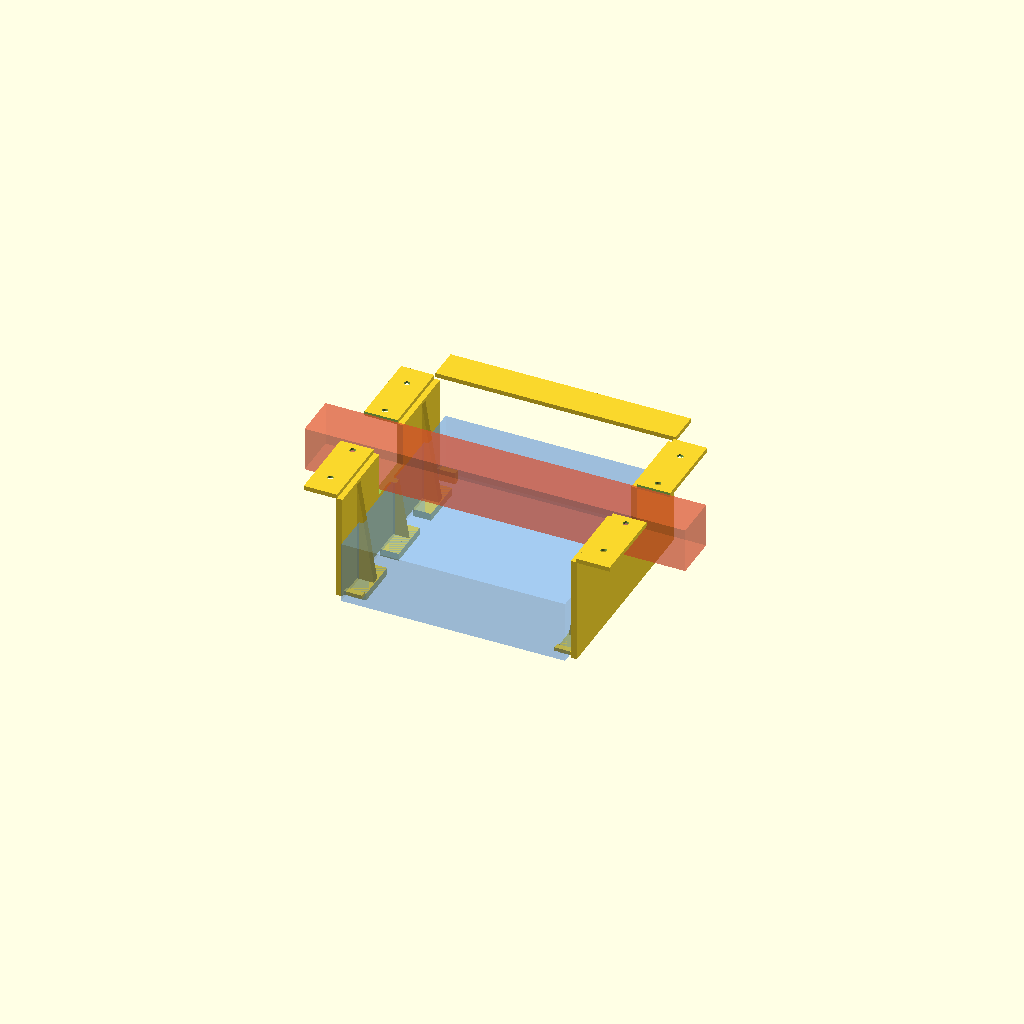
Cell 1: the model at its default parameters.
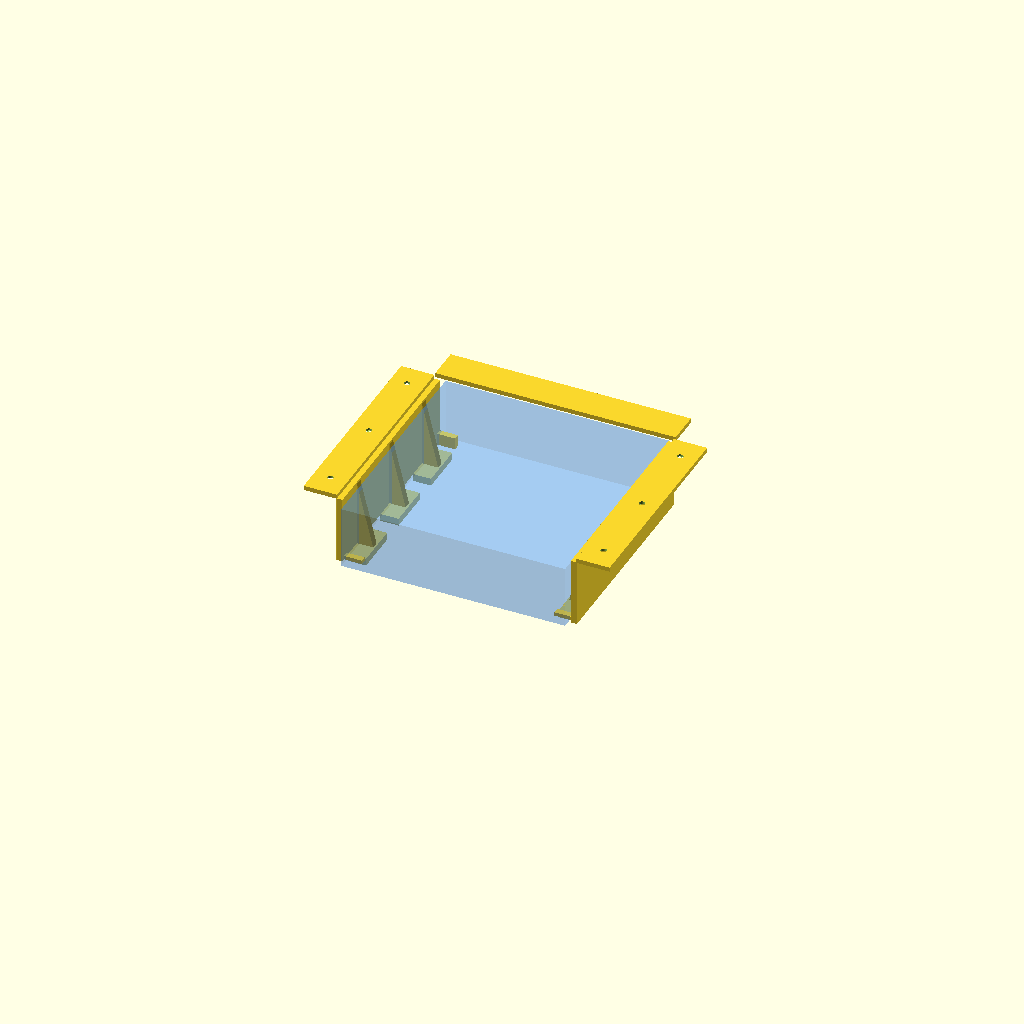
Cell 2: the same model with beam_notch_enable = false.
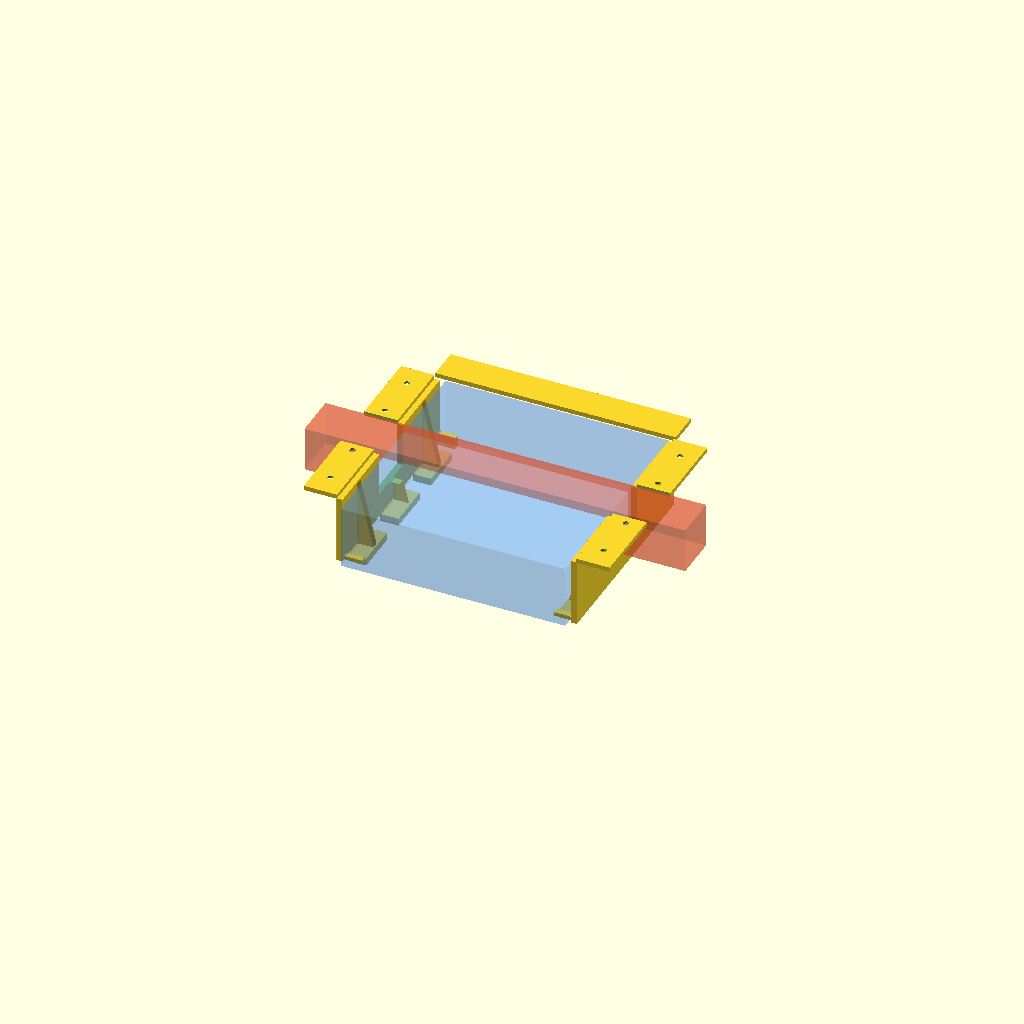
Cell 3: the same model with beam_over_device = false.
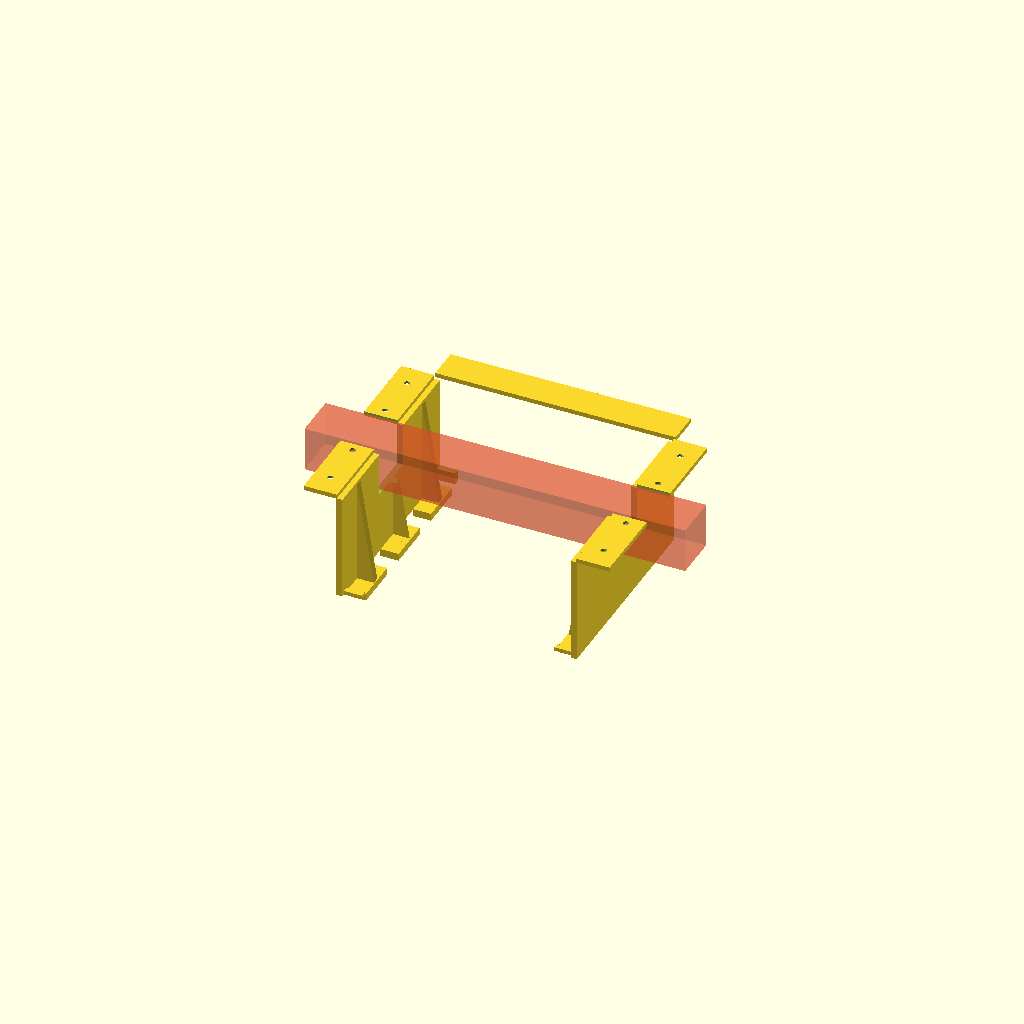
Cell 4: show_device_preview = false (everything else at default).
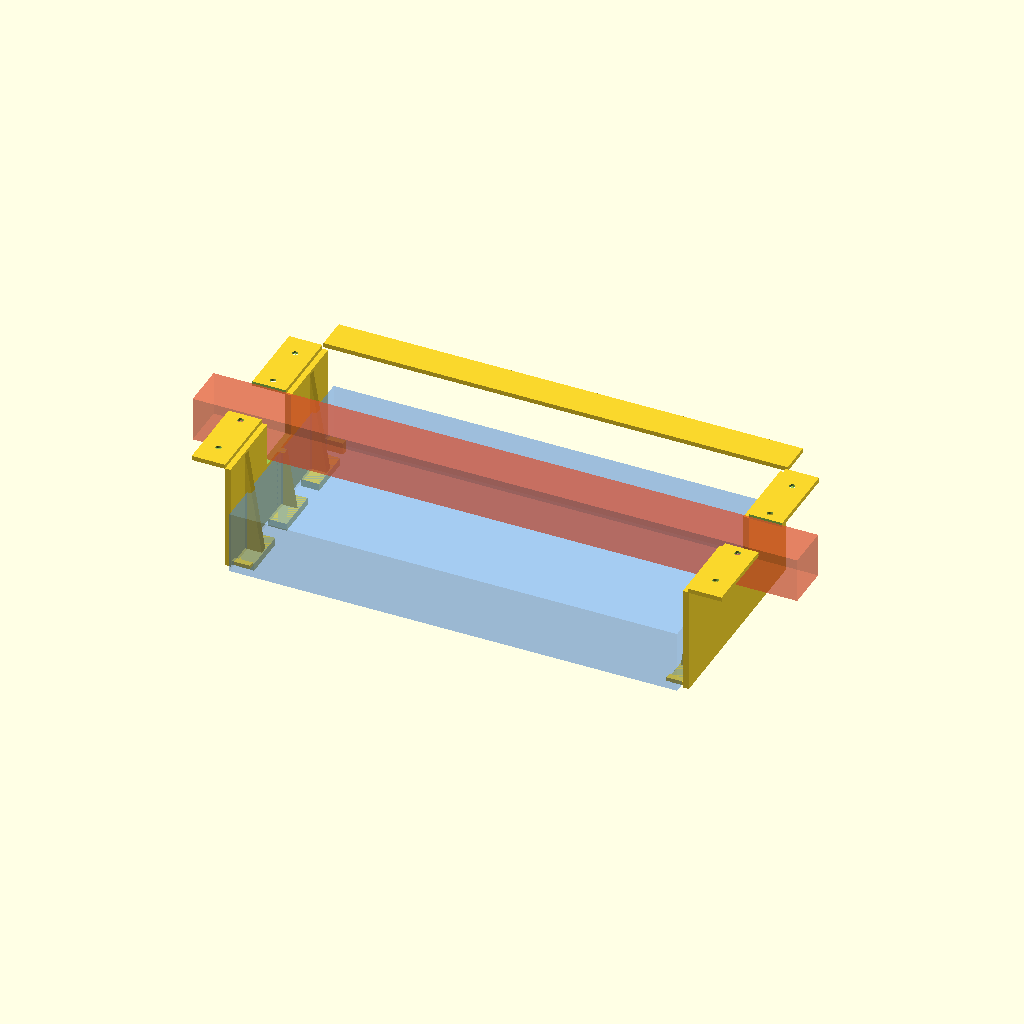
Cell 5: device_w = 300 (everything else at default).
All cells are drawn from one camera (rotation 55°, 0°, 25°, orthographic, colour scheme Cornfield), so only the parameter changes between them.
OpenSCAD source file 4_Archives/roland rubix22 mount adptur/rubix22_mount.scad:
// ============================================================
// Roland Rubix22 机下マウントホルダー パラメトリックモデル
// 要件定義書: rubix22_desk_mount_要件定義書.md 準拠
//
// 構成: 3パーツ
//   - 左レール (left)
//   - 右レール (right, 左レールをミラー)
//   - リアタイバー (tie)  ... 左右レールを背面でつなぎ、左右の間隔を保持 & 剛性UP
//
// 仕組み:
//   天板裏に左右レールをネジ止め → Rubix22を前面(操作面)を手前に向けたまま
//   前から後ろへスライド挿入 → 本体はレールの「棚(リップ)」に自重で乗って支持
//   → 前端の半クリップ用の突起でうっかり抜け防止
//
// 印刷方向の注意 (N-2):
//   各レールは「壁の外側面を印刷ベッドに接地」させて寝かせて印刷すること。
//   (フランジを下にして縦に印刷しない！ 荷重方向に対してレイヤーが
//    剥離しやすい向きになるため)
//   寝かせて印刷することで、リップにかかる曲げ荷重の方向とレイヤー面が
//   平行になり、層間剥離に強くなる。ガセット(三角リブ)下面は45°形状のため
//   サポート材はほぼ不要 (N-3)。
//
// 使い方:
//   下の `part` 変数を "left" / "right" / "tie" に切り替えてSTLを
//   それぞれエクスポートする。"assembly" は組み立てイメージの確認用
//   (この状態ではSTLを書き出さないこと)。
// ============================================================

$fn = 48;

/* ==================== 1. 対象機器寸法 ====================
   下記は実測値 (2026-07-26 現物採寸)。
   カタログ値(Roland公表値)は 145×165×46mm で、特に奥行きが
   実測より15mmほど大きい。突起部(端子・つまみ等)を含めた値の
   可能性があるため、干渉が気になる場合は再確認のこと。
======================================================== */
device_w = 150;   // 本体 幅 (左右) mm ※実測値(カタログ値145mm)
device_d = 150;   // 本体 奥行 (前後) mm ※実測値(カタログ値165mm、差15mmに注意)
device_h = 42;    // 本体 高さ mm ※実測値(カタログ値46mm)

/* ==================== 2. クリアランス ==================== */
side_clearance    = 1.5; // 本体左右とレール内壁との隙間 (片側)
top_clearance_min = 3;   // 本体上面とフランジ下面との最小隙間 (挿抜代)

/* ==================== 2b. 鉄筋(デスク裏フレーム)の逃げ ====================
   デスク裏を「左右方向」に横切る鉄筋がマウントと干渉するための対策。
   対策は2つあり、どちらもこのセクションのパラメータから自動で効く。

   (1) 切り欠き: 鉄筋が通るY位置で、フランジと側壁の上部をコの字に削り取る。
       側壁は切り欠きの下側が前後に連続して残るため、レールは分断されない。

   (2) 吊り下げ量の自動調整: 鉄筋が本体の真上を横切る場合、本体上面が
       鉄筋の下端より下に来ないと本体自体が鉄筋にぶつかる。
       beam_over_device = true のとき top_clearance を自動で拡大する。

   ★ beam_y / beam_width / beam_drop は要実測。仮値のまま印刷しないこと。
======================================================== */
beam_notch_enable = true;
beam_y      = 0;   // レール前後中心を0としたときの鉄筋中心のY位置 (mm) ★要実測
beam_width  = 30;  // 鉄筋の前後方向の幅 (mm) ★要実測
beam_drop   = 30;  // 天板裏からの垂れ下がり量 (mm) ★要実測(申告10〜30 → 安全側の30で仮設定)
beam_clear  = 2;   // 鉄筋まわりのクリアランス
beam_over_device = true; // 鉄筋が本体の真上を横切るか (左右方向に長い鉄筋なら通常true)

/* ==================== 3. レール本体形状 ==================== */
wall_t        = 4;    // 側壁の肉厚
lip_depth     = 12;   // 側壁からユニット下面へ張り出すリップの長さ
lip_t         = 5;    // リップの厚み (本体を受ける棚板の厚み)
rail_len      = device_d - 10; // レールの前後長さ (本体奥行よりやや短く)
tab_count     = 3;    // リップを何本の支持タブに分割するか (通気確保 F-7)
tab_gap_ratio = 0.35; // タブ間の隙間の比率 (0〜1、大きいほど隙間が広い)

/* ==================== 4. フランジ (天板固定部) ==================== */
flange_w   = 22;   // フランジの張り出し幅 (ネジ穴確保用)
flange_t   = 3;    // フランジの厚み
// 使用ネジ: 全長9.5mm (0.37in) と短いため、フランジを薄くして
// 天板への食い込み量を確保している (下のecho()で食い込み量を表示)。
// 軸径・頭部径は未確認のため、screw_hole_d / countersink_d は仮値。
// 実物のネジが手元にあれば、ノギスで測って値を調整すること。
screw_length       = 9.5;  // ネジ全長 (mm)。0.37in ≒ 9.5mm
screw_hole_d      = 4.0; // ネジ用クリアランス穴径 (軸径不明のため仮値。要現物確認)
add_countersink    = true; // 皿頭ネジ用の皿もみを付けるか
countersink_d      = 8.5;  // ネジ頭部径 (未確認のため仮値。要現物確認)
countersink_depth  = 1.5;
screw_inset = 15;  // フランジ両端からネジ穴中心までの距離

board_thickness = 15; // 天板の厚さ (mm)。1.5cmとして設定 (要現物再実測)

// 天板への食い込み量 = ネジ全長 - フランジ厚 (皿もみ分は考慮せず簡易計算)
board_engagement = screw_length - flange_t;
board_remaining  = board_thickness - board_engagement; // ネジ先端から天板表面までの残り厚さ
echo(str("天板への食い込み量(目安): ", board_engagement, " mm"));
echo(str("ネジ先端〜天板表面までの残り厚さ(目安): ", board_remaining, " mm ",
    board_remaining < 0 ? "※貫通する恐れあり！ screw_length短縮 or flange_t増加が必要" :
    board_engagement < 8 ? "※食い込みはやや浅め。増し締め・木工用接着剤の併用も検討" : ""));

/* ==================== 5. ストッパー / 半クリップ ==================== */
front_stop_h = 2.5; // 前端の半クリップ用突起の高さ (きつい場合は縮小して再印刷)
rear_stop_h  = 8;   // 後端ストッパーの高さ (奥まで挿入した位置を規定)

/* ==================== 6. ガセット(補強リブ) ==================== */
gusset_t = 5; // ガセットの厚み(Y方向)

/* ==================== 6b. 接合部オーバーラップ ====================
   面同士がぴったり接するだけだとCGAL(OpenSCADのレンダラ)が
   non-manifold(不正な形状)と判定し、STLに穴/複数ボリュームが
   発生することがある。各接合部をわずかに(0.3mm)重ねて確実に
   一体化させるための共通オフセット値。
======================================================== */
ov = 0.3;

/* ==================== 7. 表示切替 ====================
   "left"     : 左レール単体 (STL出力用)
   "right"    : 右レール単体 (STL出力用)
   "tie"      : リアタイバー単体 (STL出力用)
   "assembly" : 3パーツ+本体参考形状を組んだ状態 (確認用。STL出力しない)
======================================================== */
part = "assembly";
show_device_preview = true; // assembly時に本体の参考形状(半透明)を表示するか

/* ==================== 内部寸法計算 ==================== */
inner_x    = -(device_w/2 + side_clearance); // 左レール壁の内側面(本体側)
outer_x    = inner_x - wall_t;               // 左レール壁の外側面
flange_x0  = outer_x - flange_w;             // フランジ外端
flange_x1  = outer_x;                        // フランジ内端(壁外側面と一致)

// 鉄筋が本体上を横切る場合、本体上面が鉄筋下端(-beam_drop)より
// さらに下に来るよう、吊り下げ量(top_clearance)を自動で拡大する。
top_clearance = (beam_notch_enable && beam_over_device)
    ? max(top_clearance_min, beam_drop + beam_clear - flange_t)
    : top_clearance_min;

wall_z_top    = -flange_t;                                  // 壁の上端 = フランジ下面
device_top_z  = -(flange_t + top_clearance);                 // 本体上面の想定高さ
device_bot_z  = device_top_z - device_h;                     // 本体下面の想定高さ
lip_top_z     = device_bot_z;                                 // リップ上面 = 本体下面を受ける高さ
wall_z_bottom = lip_top_z;                                    // 壁の下端 = リップ上面

lip_x0 = inner_x;               // リップ根本(壁内側面)
lip_x1 = inner_x + lip_depth;   // リップ先端(本体中心寄り)

segment_len = rail_len / tab_count;
tab_len     = segment_len * (1 - tab_gap_ratio);

/* ---------- 鉄筋の切り欠き範囲 ---------- */
notch_y0 = beam_y - (beam_width/2 + beam_clear); // 切り欠き前端
notch_y1 = beam_y + (beam_width/2 + beam_clear); // 切り欠き後端
notch_z  = -(beam_drop + beam_clear);            // 切り欠き底面(この高さまで削る)

/* ---------- ネジ穴Y位置 (切り欠きを避けて自動配置) ---------- */
screw_margin = countersink_d/2 + 2; // ネジ穴まわりに最低限必要な肉

screw_ys_base = [ -rail_len/2 + screw_inset, 0, rail_len/2 - screw_inset ];

// 切り欠きにかからないネジ穴だけ残す
screw_ys_keep = [ for (y = screw_ys_base)
    if (!beam_notch_enable || y - screw_margin > notch_y1 || y + screw_margin < notch_y0) y ];

// 除外が出た場合、切り欠きのすぐ前後に代替のネジ穴を追加する
screw_ys_add = (beam_notch_enable && len(screw_ys_keep) < len(screw_ys_base))
    ? [ for (y = [ notch_y0 - screw_margin, notch_y1 + screw_margin ])
          if (y > -rail_len/2 + screw_margin && y < rail_len/2 - screw_margin) y ]
    : [];

screw_ys = concat(screw_ys_keep, screw_ys_add);

/* ---------- 設計チェック(コンソールに表示される) ---------- */
echo(str("本体上面の高さ(天板裏基準): ", device_top_z, " mm / 鉄筋下端: ", -beam_drop, " mm"));
echo(str("マウント全体の高さ(天板裏〜リップ下面): ", -(lip_top_z - lip_t), " mm"));
echo(str("ネジ穴Y位置: ", screw_ys, "  (", len(screw_ys), "本/レール)"));
if (beam_notch_enable && len(screw_ys) < 3)
    echo("警告: 切り欠きの影響でネジ穴が3本未満。beam_y の位置を見直すか screw_inset を調整すること");
// タイバーは rail_len/2 + flange_w/2 + 2 の位置にあるため、鉄筋がそこに来ると干渉する
tie_y = rail_len/2 + flange_w/2 + 2;
if (beam_notch_enable && notch_y1 > tie_y - flange_w/2 && notch_y0 < tie_y + flange_w/2)
    echo("警告: 鉄筋がリアタイバーの位置と干渉します。タイバーを前寄りに移動するか鉄筋前方に取り付けること");

/* ==================== 部品モジュール ==================== */

// ネジ穴 (呼び出し側でtranslateして使う。ローカルZ=0がフランジ上面)
module screw_hole() {
    union() {
        translate([0, 0, -flange_t - 0.1])
            cylinder(h = flange_t + 0.2, d = screw_hole_d);
        if (add_countersink)
            translate([0, 0, -flange_t - 0.01])
                cylinder(h = countersink_depth + 0.01, d1 = countersink_d, d2 = screw_hole_d);
    }
}

// 鉄筋(デスク裏の左右方向フレーム)を逃がす切り欠き
// フランジ〜側壁上部〜ガセット上部を、鉄筋の断面より一回り大きくコの字に削る。
// X方向はレール全体を貫くので、鉄筋がレールを横切っても完全に逃げる。
module beam_notch() {
    if (beam_notch_enable)
        translate([flange_x0 - 1, notch_y0, notch_z])
            cube([(lip_x1 - flange_x0) + 2,   // X: フランジ外端〜リップ先端まで貫通
                  notch_y1 - notch_y0,        // Y: 鉄筋幅 + クリアランス
                  -notch_z + 1]);             // Z: 切り欠き底面〜天板裏より上まで
}

// 三角柱ガセット: (x,z)の三角形をY方向 y0→y1 に押し出す
module gusset_prism(x1, z1, x2, z2, x3, z3, y0, y1) {
    polyhedron(
        points = [
            [x1, y0, z1], [x2, y0, z2], [x3, y0, z3],
            [x1, y1, z1], [x2, y1, z2], [x3, y1, z3]
        ],
        faces = [
            [0, 1, 2],
            [3, 5, 4],
            [0, 3, 4, 1],
            [1, 4, 5, 2],
            [2, 5, 3, 0]
        ],
        convexity = 2
    );
}

// 左レール (基準形状。右レールはこれをミラーして使う)
module rail_left() {
    difference() {
        union() {
            // フランジ (天板固定部) ※内側(壁側)にovだけ余分に張り出して壁と重ねる
            translate([flange_x0, -rail_len/2, -flange_t])
                cube([flange_w + ov, rail_len, flange_t]);

            // 側壁 ※上下にovだけ余分に伸ばしてフランジ・タブと重ねる
            translate([outer_x, -rail_len/2, wall_z_bottom - ov])
                cube([wall_t, rail_len, (wall_z_top - wall_z_bottom) + 2*ov]);

            // リップ(支持タブ) + ガセット
            for (i = [0 : tab_count - 1]) {
                y_c = -rail_len/2 + segment_len * (i + 0.5);

                // 支持タブ ※壁側にovだけ余分に伸ばして壁と重ねる
                translate([lip_x0 - ov, y_c - tab_len/2, lip_top_z - lip_t])
                    cube([lip_depth + ov, tab_len, lip_t]);

                // ガセット(壁内側面〜リップ先端下部を斜めに補強)
                // ※壁側(X)・タブ側(Z)にovだけ食い込ませて確実に重ねる
                gusset_prism(
                    inner_x - ov, wall_z_top,
                    inner_x - ov, lip_top_z - lip_t + ov,
                    lip_x1,       lip_top_z - lip_t + ov,
                    y_c - gusset_t/2, y_c + gusset_t/2
                );
            }

            // 後端ストッパー(挿入位置の規定) ※壁側にovだけ余分に伸ばす
            translate([lip_x0 - ov, rail_len/2 - wall_t, lip_top_z])
                cube([lip_depth + ov, wall_t, rear_stop_h]);

            // 前端 半クリップ突起(抜け防止) ※壁側にovだけ余分に伸ばす
            translate([lip_x0 - ov, -rail_len/2 + 2, lip_top_z])
                cube([lip_depth + ov, 4, front_stop_h]);
        }

        // 鉄筋の逃げ(切り欠き)
        beam_notch();

        // フランジのネジ穴。ネジの食い込みが浅い(9.5mm)ため本数を増やして
        // 1本あたりの引き抜き荷重を減らしている。切り欠きにかかる位置は
        // 自動で除外され、切り欠きの前後に振り替えられる (screw_ys を参照)。
        for (y = screw_ys)
            translate([flange_x0 + flange_w/2, y, 0]) screw_hole();
    }
}

module rail_right() {
    mirror([1, 0, 0]) rail_left();
}

// リアタイバー: 左右レールの後端をつなぎ、間隔保持 & 剛性UP
module tie_bar() {
    tie_half_w = abs(outer_x) + flange_w/2; // 左右端のネジ穴X位置

    difference() {
        translate([outer_x, -flange_w/2, -flange_t])
            cube([2 * abs(outer_x), flange_w, flange_t]);

        translate([-tie_half_w, 0, 0]) screw_hole();
        translate([ tie_half_w, 0, 0]) screw_hole();
    }
}

// 本体の参考形状 (assembly確認用。印刷対象ではない)
module device_reference() {
    color([0.3, 0.6, 1, 0.3])
        translate([-device_w/2, -device_d/2, device_bot_z])
            cube([device_w, device_d, device_h]);
}

// 鉄筋の参考形状 (assembly確認用。印刷対象ではない)
// 切り欠きを通り抜けているか、本体と干渉していないかの目視確認用。
module beam_reference() {
    if (beam_notch_enable)
        color([1, 0.35, 0.2, 0.45])
            translate([flange_x0 - 25, beam_y - beam_width/2, -beam_drop])
                cube([2 * abs(flange_x0 - 25), beam_width, beam_drop]);
}

/* ==================== 出力切り替え ==================== */
if (part == "left") {
    rail_left();
} else if (part == "right") {
    rail_right();
} else if (part == "tie") {
    translate([0, rail_len/2 + flange_w/2 + 2, 0]) tie_bar();
} else if (part == "assembly") {
    rail_left();
    rail_right();
    translate([0, rail_len/2 + flange_w/2 + 2, 0]) tie_bar();
    if (show_device_preview) device_reference();
    beam_reference();
}
Parameter table extracted from the source (name, type, default, range or options):
device_w: number, default 150
device_d: number, default 150
device_h: number, default 42
side_clearance: number, default 1.5
top_clearance_min: number, default 3
beam_notch_enable: bool, default true
beam_y: number, default 0
beam_width: number, default 30
beam_drop: number, default 30
beam_clear: number, default 2
beam_over_device: bool, default true
wall_t: number, default 4
lip_depth: number, default 12
lip_t: number, default 5
tab_count: number, default 3
tab_gap_ratio: number, default 0.35
flange_w: number, default 22
flange_t: number, default 3
screw_length: number, default 9.5
screw_hole_d: number, default 4
add_countersink: bool, default true
countersink_d: number, default 8.5
countersink_depth: number, default 1.5
screw_inset: number, default 15
board_thickness: number, default 15
front_stop_h: number, default 2.5
rear_stop_h: number, default 8
gusset_t: number, default 5
ov: number, default 0.3
part: string, default "assembly"
show_device_preview: bool, default true
